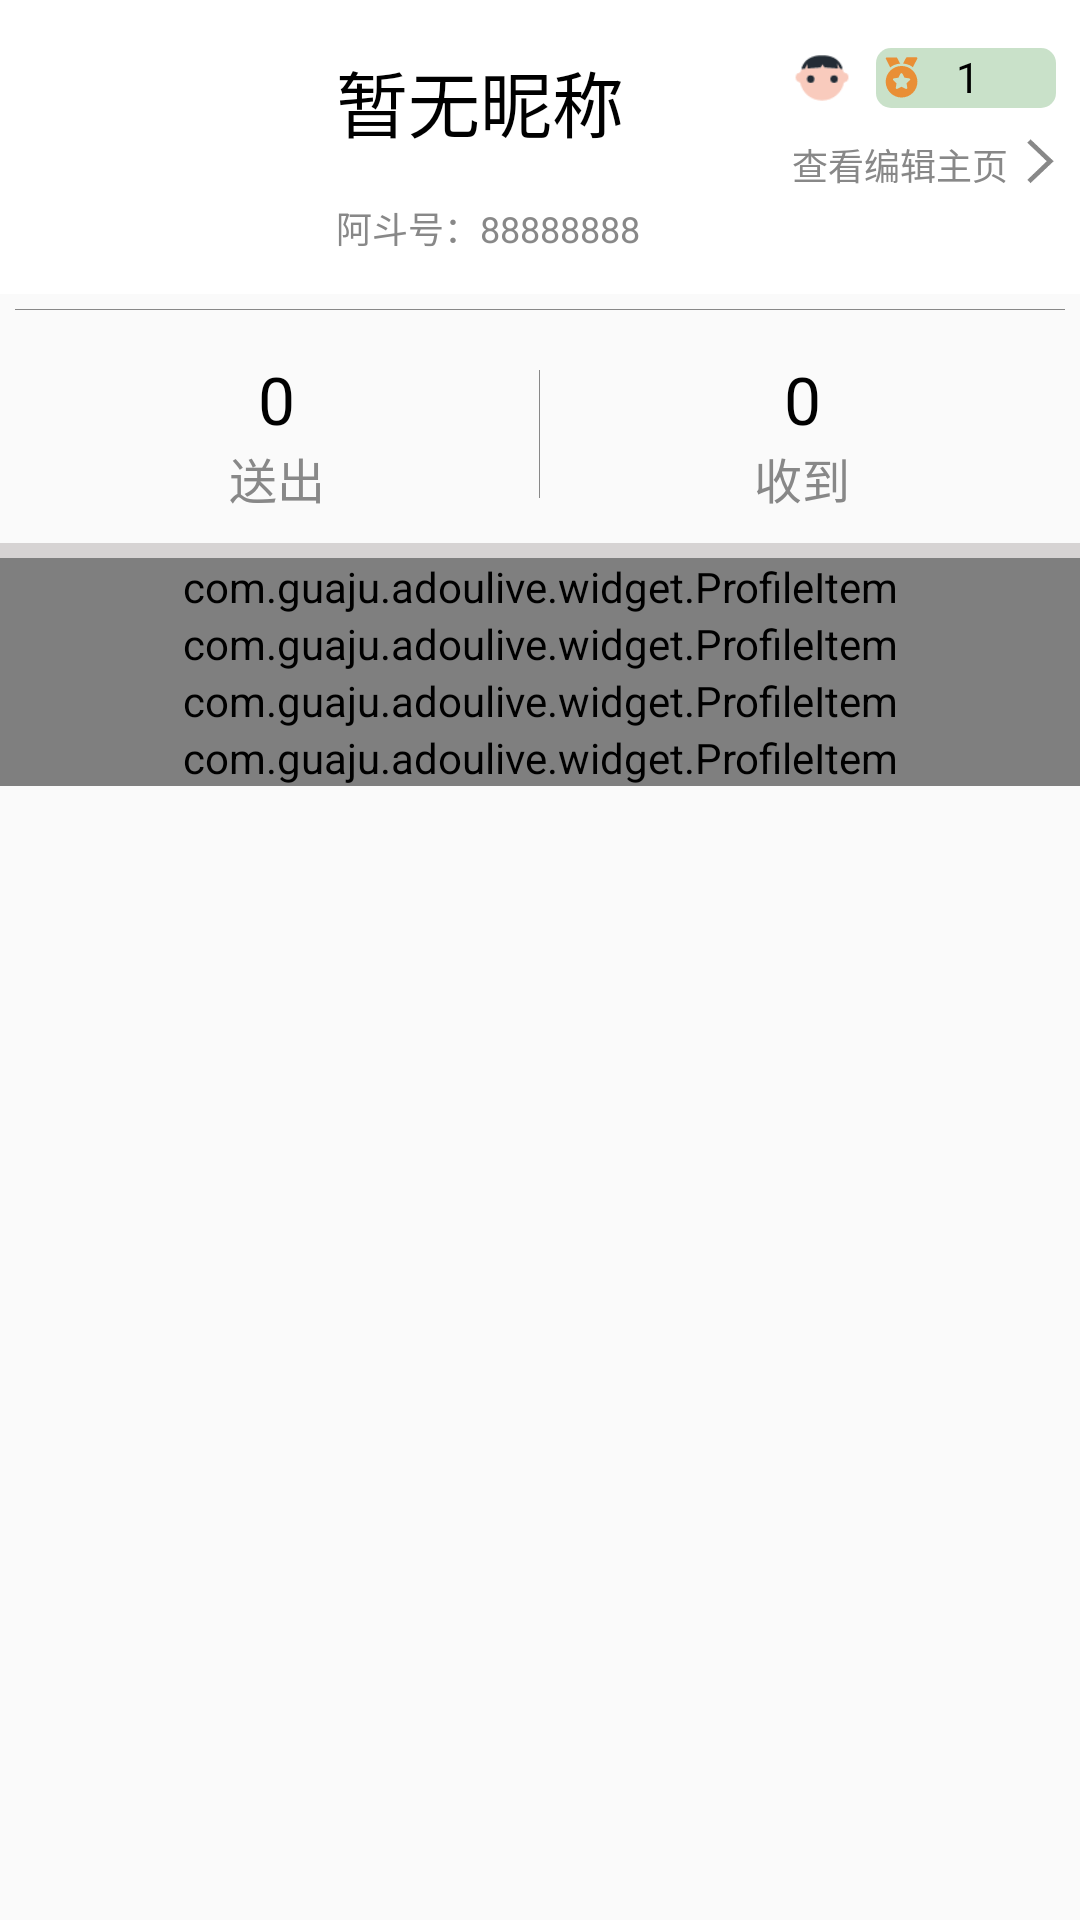

Produce the Android XML layout that renders to this screen, including the resource entries it uses.
<!-- AndroidManifest.xml: application theme AppTheme -->
<!-- res/layout/fragment_mine.xml -->
<?xml version="1.0" encoding="utf-8"?>
<LinearLayout
    xmlns:app="http://schemas.android.com/apk/res-auto"
    android:layout_width="match_parent"
    android:layout_height="match_parent"
    android:orientation="vertical"
    xmlns:android="http://schemas.android.com/apk/res/android">

    <ScrollView
        android:layout_width="match_parent"
        android:layout_height="match_parent"
        >

        <LinearLayout
            android:layout_width="match_parent"
            android:layout_height="match_parent"
            android:orientation="vertical">

            <android.support.constraint.ConstraintLayout
                android:id="@+id/cl_profile"
                android:layout_width="match_parent"
                android:layout_height="wrap_content"
                android:background="@color/white"
                >

                <ImageView
                    android:id="@+id/iv_avatar"
                    android:layout_width="80dp"
                    android:layout_height="82dp"
                    android:layout_marginStart="16dp"
                    android:layout_marginTop="16dp"
                    app:layout_constraintStart_toStartOf="parent"
                    app:layout_constraintTop_toTopOf="parent" />

                <TextView
                    android:id="@+id/tv_nickname"
                    android:layout_width="wrap_content"
                    android:layout_height="wrap_content"
                    android:layout_marginStart="16dp"
                    android:text="暂无昵称"
                    android:lines="1"
                    android:maxLength="6"
                    android:ellipsize="end"
                    android:textColor="#000"
                    android:textSize="24sp"
                    app:layout_constraintStart_toEndOf="@+id/iv_avatar"
                    app:layout_constraintTop_toTopOf="@+id/iv_avatar" />

                <TextView
                    android:id="@+id/tv_acount_id"
                    android:layout_width="wrap_content"
                    android:layout_height="wrap_content"
                    android:layout_marginStart="16dp"
                    android:layout_marginTop="16dp"
                    android:text="阿斗号：88888888"
                    android:textColor="@color/gray"
                    android:textSize="12sp"
                    app:layout_constraintStart_toEndOf="@+id/iv_avatar"
                    app:layout_constraintTop_toBottomOf="@+id/tv_nickname" />

                <ImageView
                    android:id="@+id/iv_gender"
                    android:layout_width="20dp"
                    android:layout_height="20dp"
                    android:layout_marginEnd="8dp"
                    android:background="@mipmap/male"
                    app:layout_constraintEnd_toStartOf="@+id/tv_grade"
                    app:layout_constraintTop_toTopOf="@+id/tv_grade" />

                <TextView
                    android:id="@+id/tv_grade"
                    android:layout_width="60dp"
                    android:layout_height="20dp"
                    android:layout_marginEnd="8dp"
                    android:drawableLeft="@mipmap/grade"
                    android:layout_marginTop="16dp"
                    android:textColor="@color/black"
                    android:textSize="14sp"
                    android:drawablePadding="10dp"
                    android:text="1"
                    android:background="@drawable/shape_bg_grade"
                    app:layout_constraintEnd_toEndOf="parent"
                    app:layout_constraintTop_toTopOf="parent" />

                <TextView
                    android:id="@+id/tv_check_profile"
                    android:layout_width="wrap_content"
                    android:layout_height="wrap_content"
                    android:layout_marginTop="10dp"
                    android:drawablePadding="5sp"
                    android:text="查看编辑主页"
                    android:textColor="@color/gray"
                    android:textSize="12sp"
                    app:layout_constraintEnd_toStartOf="@+id/imageView"
                    app:layout_constraintTop_toBottomOf="@+id/tv_grade" />

                <ImageView
                    android:id="@+id/imageView"
                    android:layout_width="20dp"
                    android:layout_height="19dp"
                    android:layout_marginEnd="4dp"
                    android:layout_marginTop="8dp"
                    android:background="@mipmap/right_arraw"
                    app:layout_constraintEnd_toEndOf="parent"
                    app:layout_constraintTop_toBottomOf="@+id/tv_grade" />

            </android.support.constraint.ConstraintLayout>

            <TextView
                android:layout_width="match_parent"
                android:layout_height="1px"
                android:layout_margin="5dp"
                android:background="@color/gray" />

            <LinearLayout
                android:layout_width="match_parent"
                android:layout_height="wrap_content"
                android:layout_margin="10dp"
                android:orientation="horizontal">

                <LinearLayout
                    android:layout_width="0dp"
                    android:layout_height="match_parent"
                    android:layout_weight="1"
                    android:gravity="center"
                    android:orientation="vertical">

                    <TextView
                        android:id="@+id/tv_send"
                        android:layout_width="wrap_content"
                        android:layout_height="wrap_content"
                        android:text="0"
                        android:textColor="@color/black"
                        android:textSize="22sp" />

                    <TextView
                        android:layout_width="wrap_content"
                        android:layout_height="wrap_content"
                        android:text="送出"
                        android:textColor="@color/gray"
                        android:textSize="16sp" />
                </LinearLayout>

                <TextView
                    android:layout_width="1px"
                    android:layout_height="match_parent"
                    android:layout_margin="5dp"
                    android:background="@color/gray" />

                <LinearLayout
                    android:layout_width="0dp"
                    android:layout_height="match_parent"
                    android:layout_weight="1"
                    android:gravity="center"
                    android:orientation="vertical">

                    <TextView
                        android:id="@+id/tv_receive"
                        android:layout_width="wrap_content"
                        android:layout_height="wrap_content"
                        android:text="0"
                        android:textColor="@color/black"
                        android:textSize="22sp" />

                    <TextView
                        android:layout_width="wrap_content"
                        android:layout_height="wrap_content"
                        android:text="收到"
                        android:textColor="@color/gray"
                        android:textSize="16sp" />
                </LinearLayout>

            </LinearLayout>

            <TextView
                android:layout_width="match_parent"
                android:layout_height="5dp"
                android:background="@color/little_gray"
                />

            <com.guaju.adoulive.widget.ProfileItem
                android:id="@+id/ep_acount"
                android:layout_width="match_parent"
                android:layout_height="wrap_content"
                app:profilelefticon="@mipmap/acount2"
                app:profileitemtitle="账户"
                />

            <com.guaju.adoulive.widget.ProfileItem
                android:id="@+id/ep_get"
                android:layout_width="match_parent"
                android:layout_height="wrap_content"
                app:profilelefticon="@mipmap/get"
                app:profileitemtitle="收益"                />

            <com.guaju.adoulive.widget.ProfileItem
                android:id="@+id/ep_watch_record"
                android:layout_width="match_parent"
                android:layout_height="wrap_content"
                app:profilelefticon="@mipmap/record"
                app:profileitemtitle="观看记录"
                />

            <com.guaju.adoulive.widget.ProfileItem
                android:id="@+id/ep_grade"
                android:layout_width="match_parent"
                android:layout_height="wrap_content"
                app:profilelefticon="@mipmap/grade_2"
                app:profileitemtitle="等级"
                />



        </LinearLayout>

    </ScrollView>
</LinearLayout>
<!-- resources referenced by this layout -->
<resources>
  <color name="black">#000</color>
  <color name="gray">#888</color>
  <color name="little_gray">#d6d3d3</color>
  <color name="white">#fff</color>
  <!-- drawable shape_bg_grade (drawable) -->
  <?xml version="1.0" encoding="utf-8"?>
  <shape xmlns:android="http://schemas.android.com/apk/res/android"
      android:shape="rectangle"
      >
      <corners
          android:radius="5dp"
          />
      <solid
           android:color="@color/little_green"
          />
  </shape>
  <!-- mipmap acount2: png bitmap (mipmap-xxhdpi, 1444 bytes) -->
  <!-- mipmap get: png bitmap (mipmap-xxhdpi, 1919 bytes) -->
  <!-- mipmap grade: png bitmap (mipmap-xxhdpi, 1142 bytes) -->
  <!-- mipmap grade_2: png bitmap (mipmap-xxhdpi, 2464 bytes) -->
  <!-- mipmap male: png bitmap (mipmap-xxhdpi, 1468 bytes) -->
  <!-- mipmap record: png bitmap (mipmap-xxhdpi, 2662 bytes) -->
  <!-- mipmap right_arraw: png bitmap (mipmap-xxhdpi, 1233 bytes) -->
  <style name="AppTheme" parent="Base.Theme.AppCompat.Light">
          
          <item name="colorPrimary">@color/colorPrimary</item>
          <item name="colorPrimaryDark">@color/colorPrimaryDark</item>
          <item name="colorAccent">@color/colorAccent</item>
          <item name="windowNoTitle">true</item>
          <item name="windowActionBar">false</item>
      </style>
  <color name="little_green">#44348d34</color>
  <color name="colorPrimary">#3F51B5</color>
  <color name="colorPrimaryDark">#303F9F</color>
  <color name="colorAccent">#FF4081</color>
</resources>
